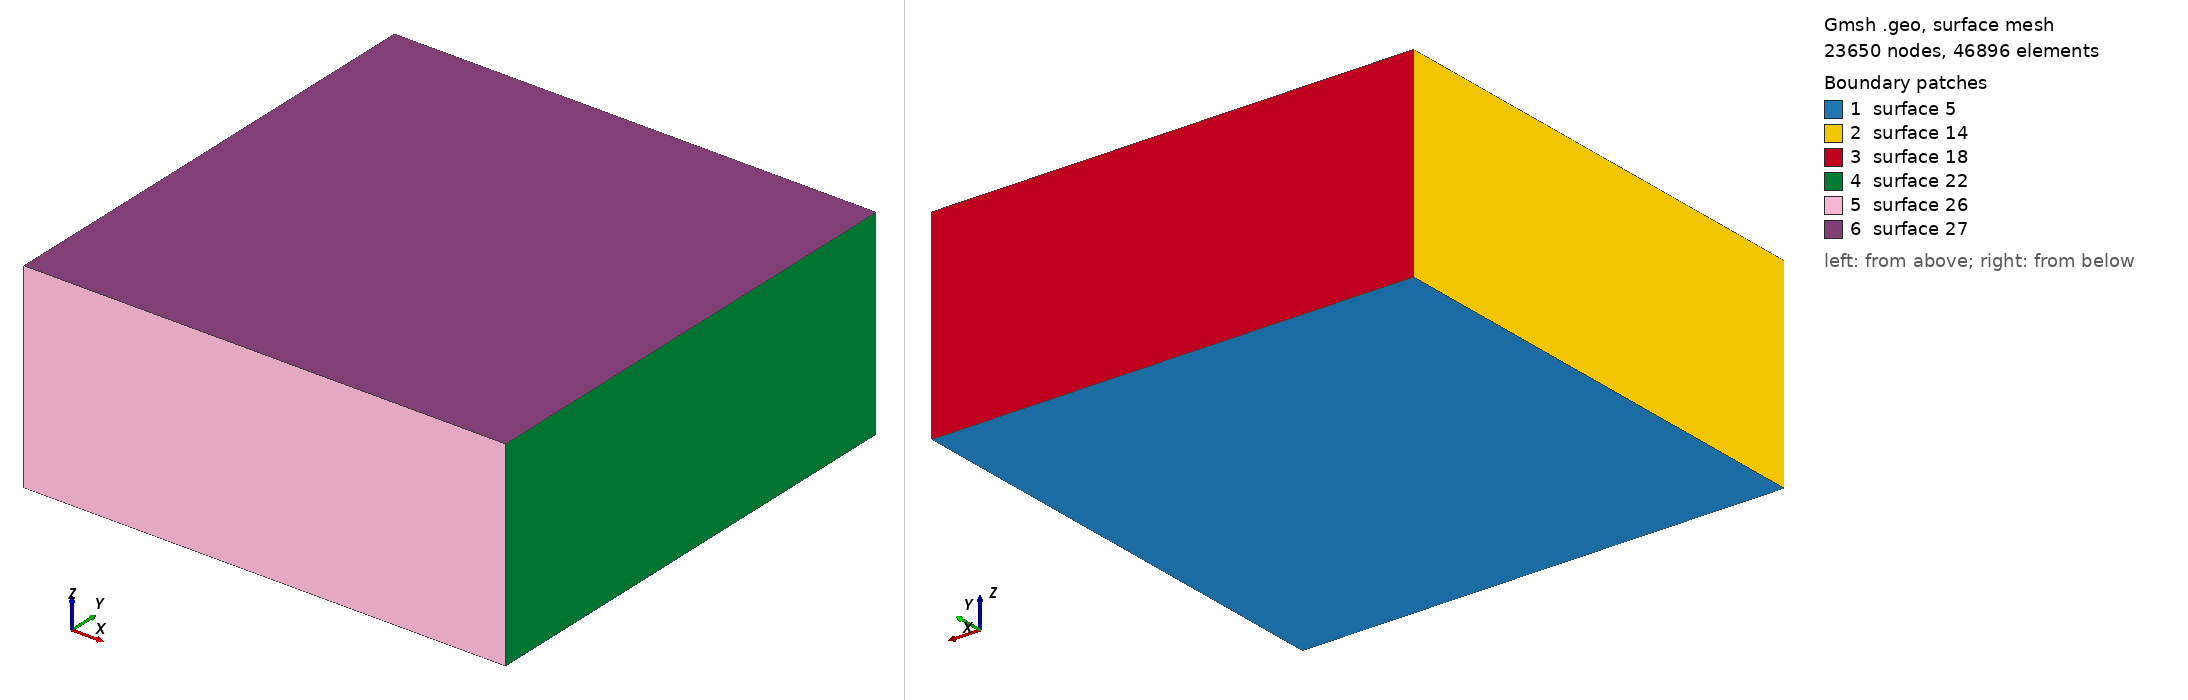

Gmsh geometry script, surface-meshed: 23650 nodes, 46896 surface elements. Boundary patches (legend numbers): 1 surface 5, 2 surface 14, 3 surface 18, 4 surface 22, 5 surface 26, 6 surface 27. Left view from above one corner, right view from below the opposite corner. The script declares no physical surfaces, so the legend lists its geometric surfaces. The drawing asked Gmsh for element sizes between 1% and 20% of the model's largest extent; the script's own settings can give other sizes.

=== sedov_2d_tri.geo (drawn) ===
// Sedov 2D -- STRUCTURED triangle mesh (grid 24x24 over [-1.2,1.2]^2, each
// cell split into 2 triangles: transfinite, no Recombine on the surface).
// Same domain / init as lagrange_sedov_2d_quad, triangles instead of quads
// (as the Euler code's sedov_tri test).
// NOTE: the vertex-based Lagrangian scheme keeps a very small time step on
// triangles (collapsing central sub-cells), so this test uses a coarse mesh
// and a short t_max (0.15) -- just enough to compare the blast wave.
dl = 2.4;
Point(1) = {-1.2, -1.2, 0, 1.0};
MeshSize {1} = 0.02;
Extrude {0, dl, 0} { Point{1}; }
Extrude {dl, 0, 0} { Curve{1}; }
Extrude {0, 0, 1.0} { Surface{5}; Layers {1}; Recombine; }
Physical Volume("fluid", 28) = {1};
Mesh.Algorithm = 4;
